The GitHub repository MrinmoiHossain/Online-Courses-Learning contains a labelled image folder "Cat_Dog_data" with 2 categories: cat, dog. Examples follow, each with its label.

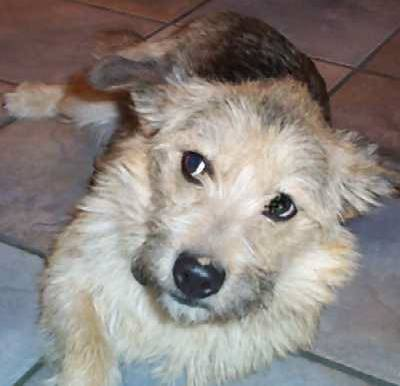
Label: dog

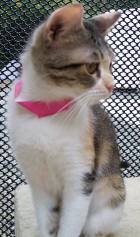
Label: cat

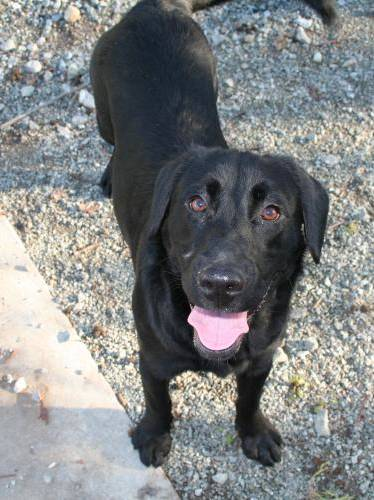
Label: dog

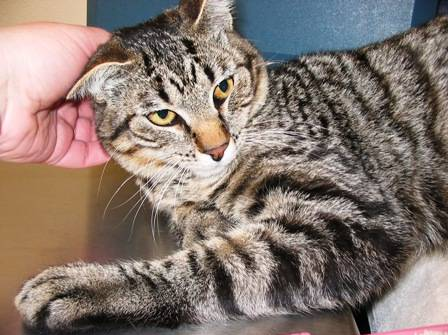
Label: cat

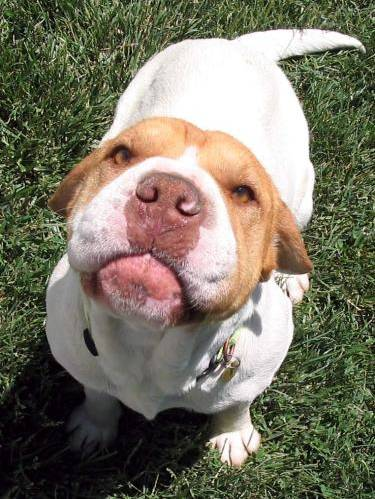
Label: dog

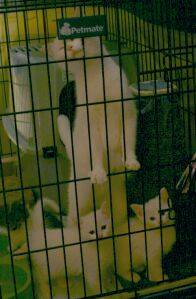
Label: cat
